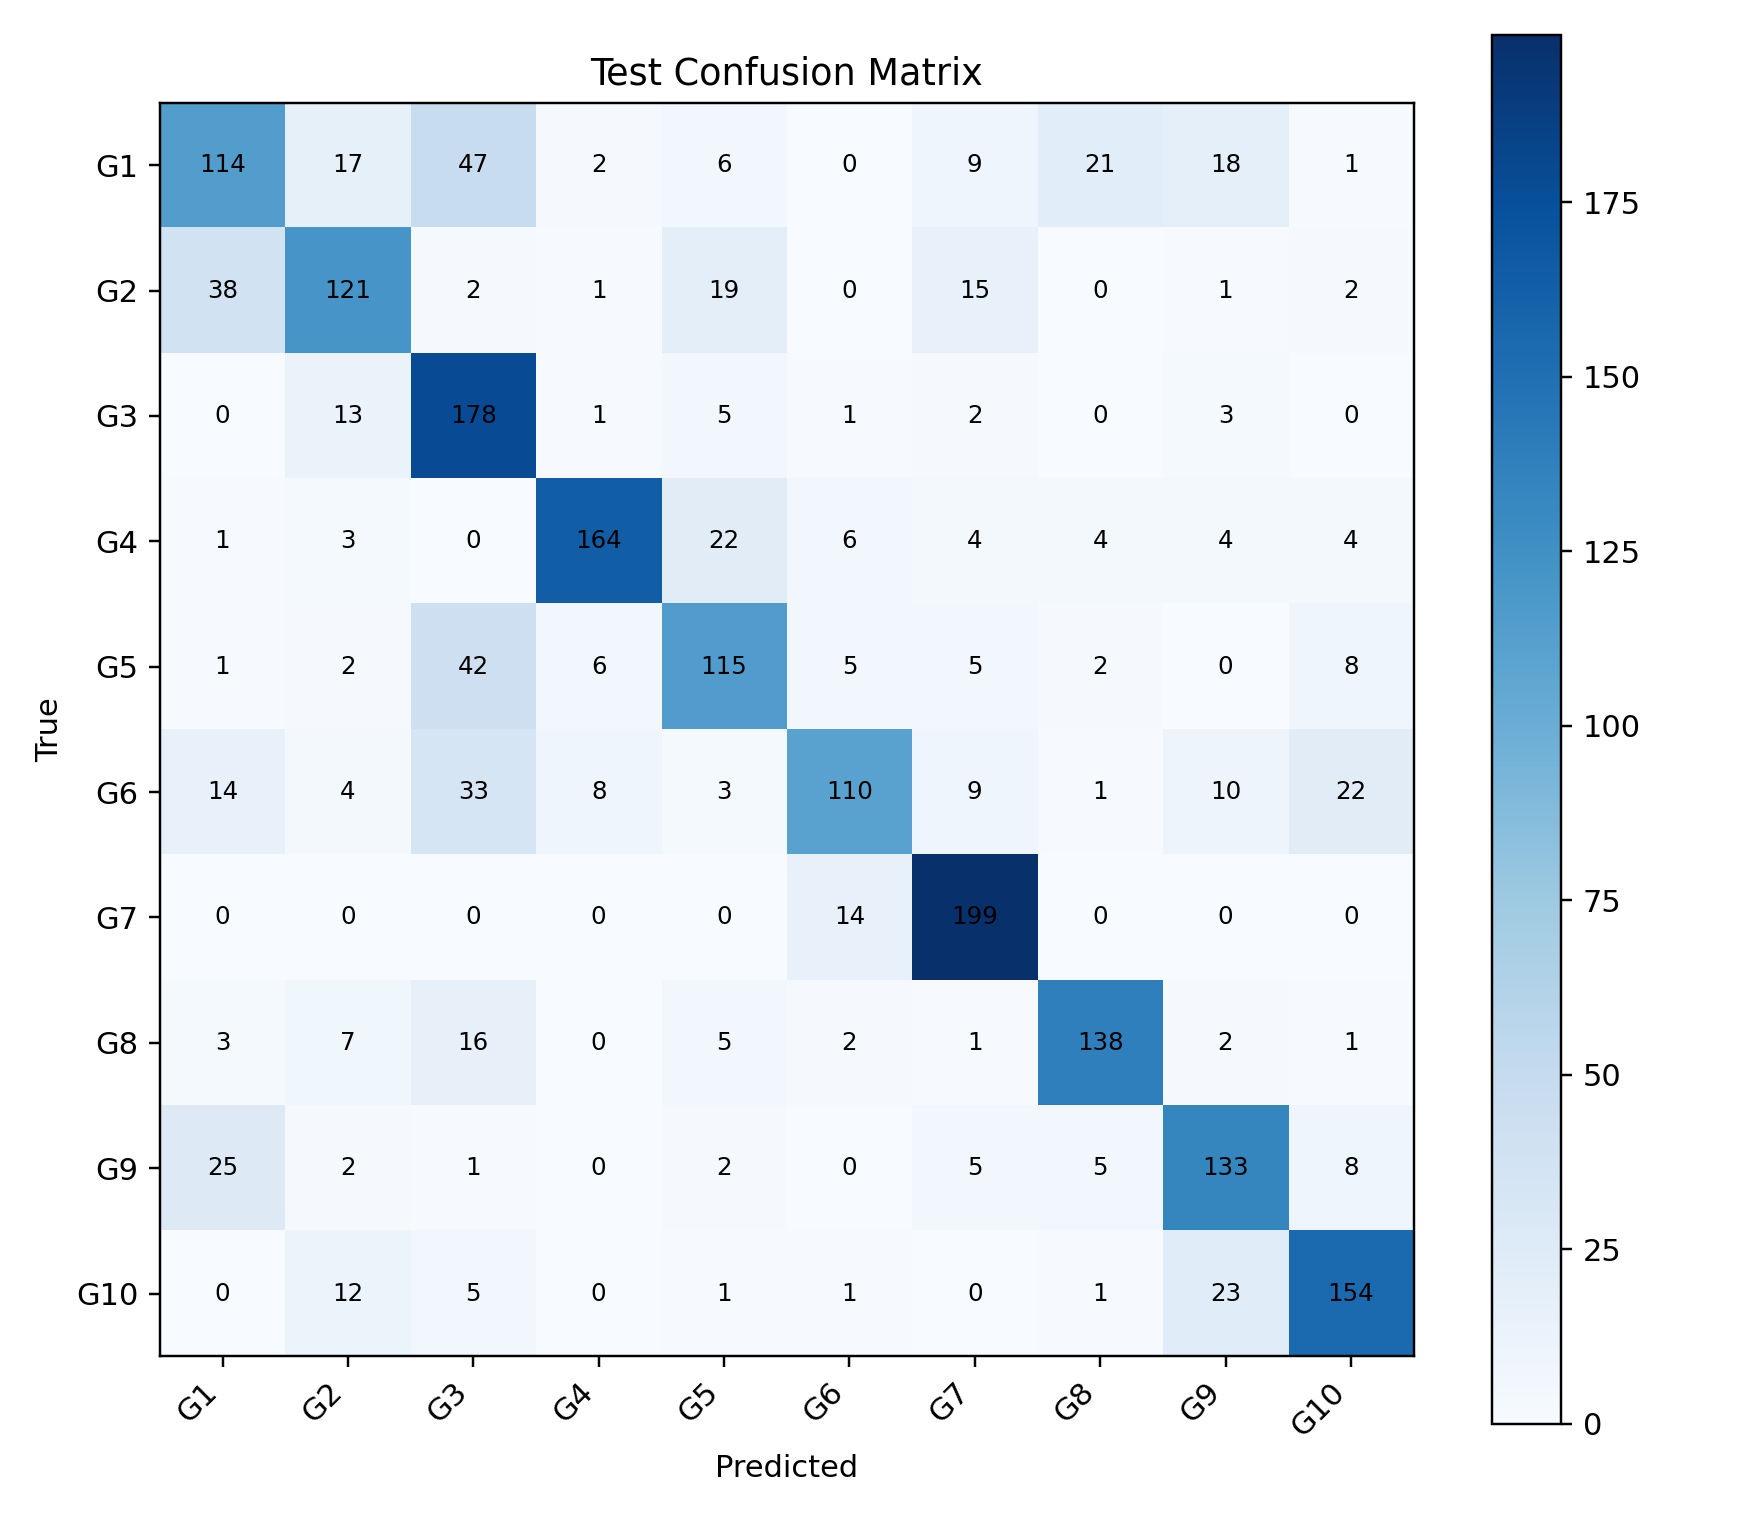

The data file committed next to this chart (first rows):
, G1, G2, G3, G4, G5, G6, G7, G8, G9, G10
G1, 114, 17, 47, 2, 6, 0, 9, 21, 18, 1
G2, 38, 121, 2, 1, 19, 0, 15, 0, 1, 2
G3, 0, 13, 178, 1, 5, 1, 2, 0, 3, 0
G4, 1, 3, 0, 164, 22, 6, 4, 4, 4, 4
G5, 1, 2, 42, 6, 115, 5, 5, 2, 0, 8
G6, 14, 4, 33, 8, 3, 110, 9, 1, 10, 22
G7, 0, 0, 0, 0, 0, 14, 199, 0, 0, 0
G8, 3, 7, 16, 0, 5, 2, 1, 138, 2, 1
G9, 25, 2, 1, 0, 2, 0, 5, 5, 133, 8
G10, 0, 12, 5, 0, 1, 1, 0, 1, 23, 154
